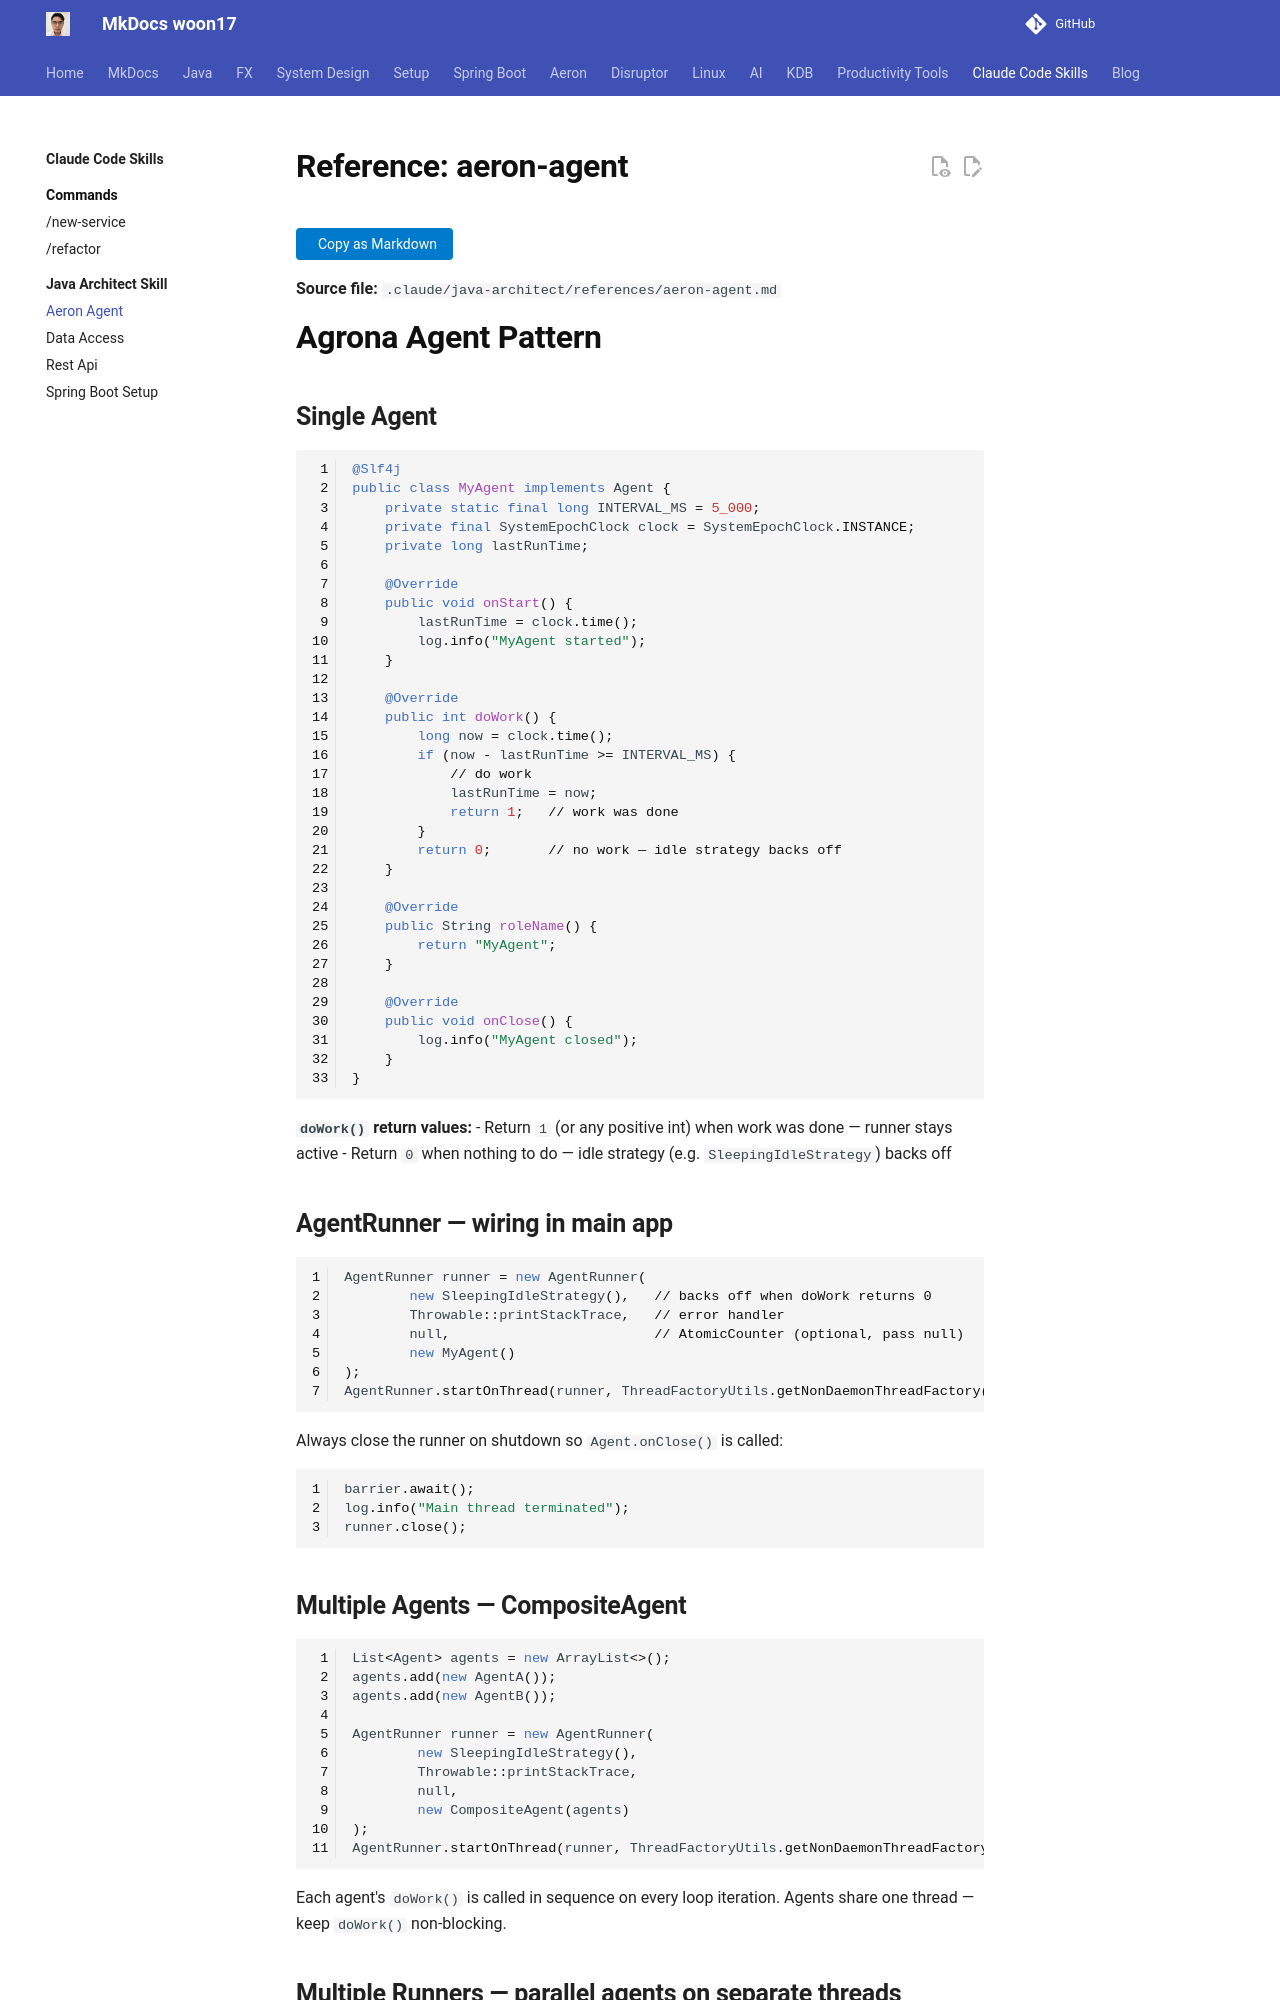

repository: woon17/docs · page: ai-tools/claude-code/java-architect/references/aeron-agent/index.html · generator: mkdocs

# Reference: aeron-agent

**Source file:** `.claude/java-architect/references/aeron-agent.md`

# Agrona Agent Pattern

## Single Agent

```java
@Slf4j
public class MyAgent implements Agent {
    private static final long INTERVAL_MS = 5_000;
    private final SystemEpochClock clock = SystemEpochClock.INSTANCE;
    private long lastRunTime;

    @Override
    public void onStart() {
        lastRunTime = clock.time();
        log.info("MyAgent started");
    }

    @Override
    public int doWork() {
        long now = clock.time();
        if (now - lastRunTime >= INTERVAL_MS) {
            // do work
            lastRunTime = now;
            return 1;   // work was done
        }
        return 0;       // no work — idle strategy backs off
    }

    @Override
    public String roleName() {
        return "MyAgent";
    }

    @Override
    public void onClose() {
        log.info("MyAgent closed");
    }
}
```

**`doWork()` return values:**
- Return `1` (or any positive int) when work was done — runner stays active
- Return `0` when nothing to do — idle strategy (e.g. `SleepingIdleStrategy`) backs off

## AgentRunner — wiring in main app

```java
AgentRunner runner = new AgentRunner(
        new SleepingIdleStrategy(),   // backs off when doWork returns 0
        Throwable::printStackTrace,   // error handler
        null,                         // AtomicCounter (optional, pass null)
        new MyAgent()
);
AgentRunner.startOnThread(runner, ThreadFactoryUtils.getNonDaemonThreadFactory());
```

Always close the runner on shutdown so `Agent.onClose()` is called:

```java
barrier.await();
log.info("Main thread terminated");
runner.close();
```

## Multiple Agents — CompositeAgent

```java
List<Agent> agents = new ArrayList<>();
agents.add(new AgentA());
agents.add(new AgentB());

AgentRunner runner = new AgentRunner(
        new SleepingIdleStrategy(),
        Throwable::printStackTrace,
        null,
        new CompositeAgent(agents)
);
AgentRunner.startOnThread(runner, ThreadFactoryUtils.getNonDaemonThreadFactory());
```

Each agent's `doWork()` is called in sequence on every loop iteration. Agents share one thread — keep `doWork()` non-blocking.
